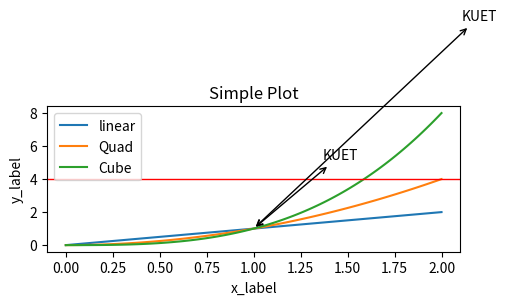

Here is the Python script that generated this plot:
import matplotlib.pyplot as plt
import numpy as np

x = np.linspace(0, 2, 100)

fig, ax = plt.subplots(figsize=(5, 2.7), layout='constrained')
ax.plot(x, x, label='linear')
ax.plot(x, x**2, label='Quad')
ax.plot(x, x**3, label='Cube')

ax.set_xlabel('x_label')
ax.set_ylabel('y_label')

ax.set_title('Simple Plot')
ax.axhline(4, color='red', lw=1, alpha=1)
ax.legend()
ax.annotate('KUET', xy=(1,1), xytext=(50,50), textcoords='offset points', arrowprops=dict(facecolor='black', arrowstyle='<->'), fontsize=10)
ax.annotate('KUET', xy=(1,1), xytext=(150,150), textcoords='offset points', arrowprops=dict(facecolor='blue', arrowstyle='<->'), fontsize=10)
plt.show()


